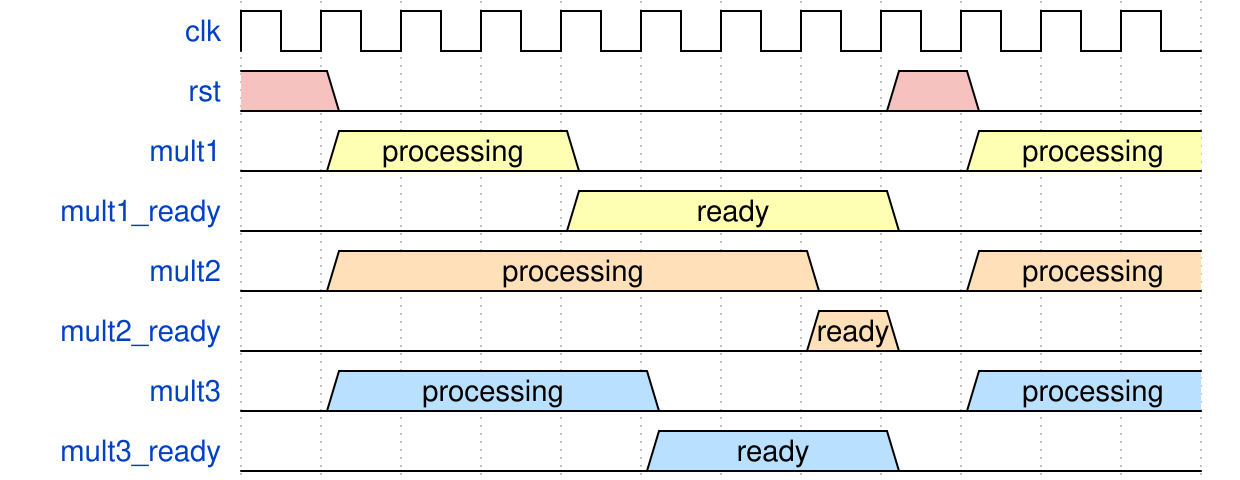

Give the WaveDrom (WaveJSON) description of this timing diagram.

{signal: [
  {name: 'clk', wave: 'p...........'},
  {name: 'rst', wave: '90......90..'},
  {name: 'mult1', wave: '03..0....3..', data: ['processing', 'processing']},
  {name: 'mult1_ready', wave: '0...3...0...', data: ['ready']},
  {name: 'mult2', wave: '04.....0.4..', data: ['processing', 'processing']},
  {name: 'mult2_ready', wave: '0......40...', data: ['ready']},
  {name: 'mult3', wave: '05...0...5..', data: ['processing', 'processing']},
  {name: 'mult3_ready', wave: '0....5..0...', data: ['ready']},
]}
